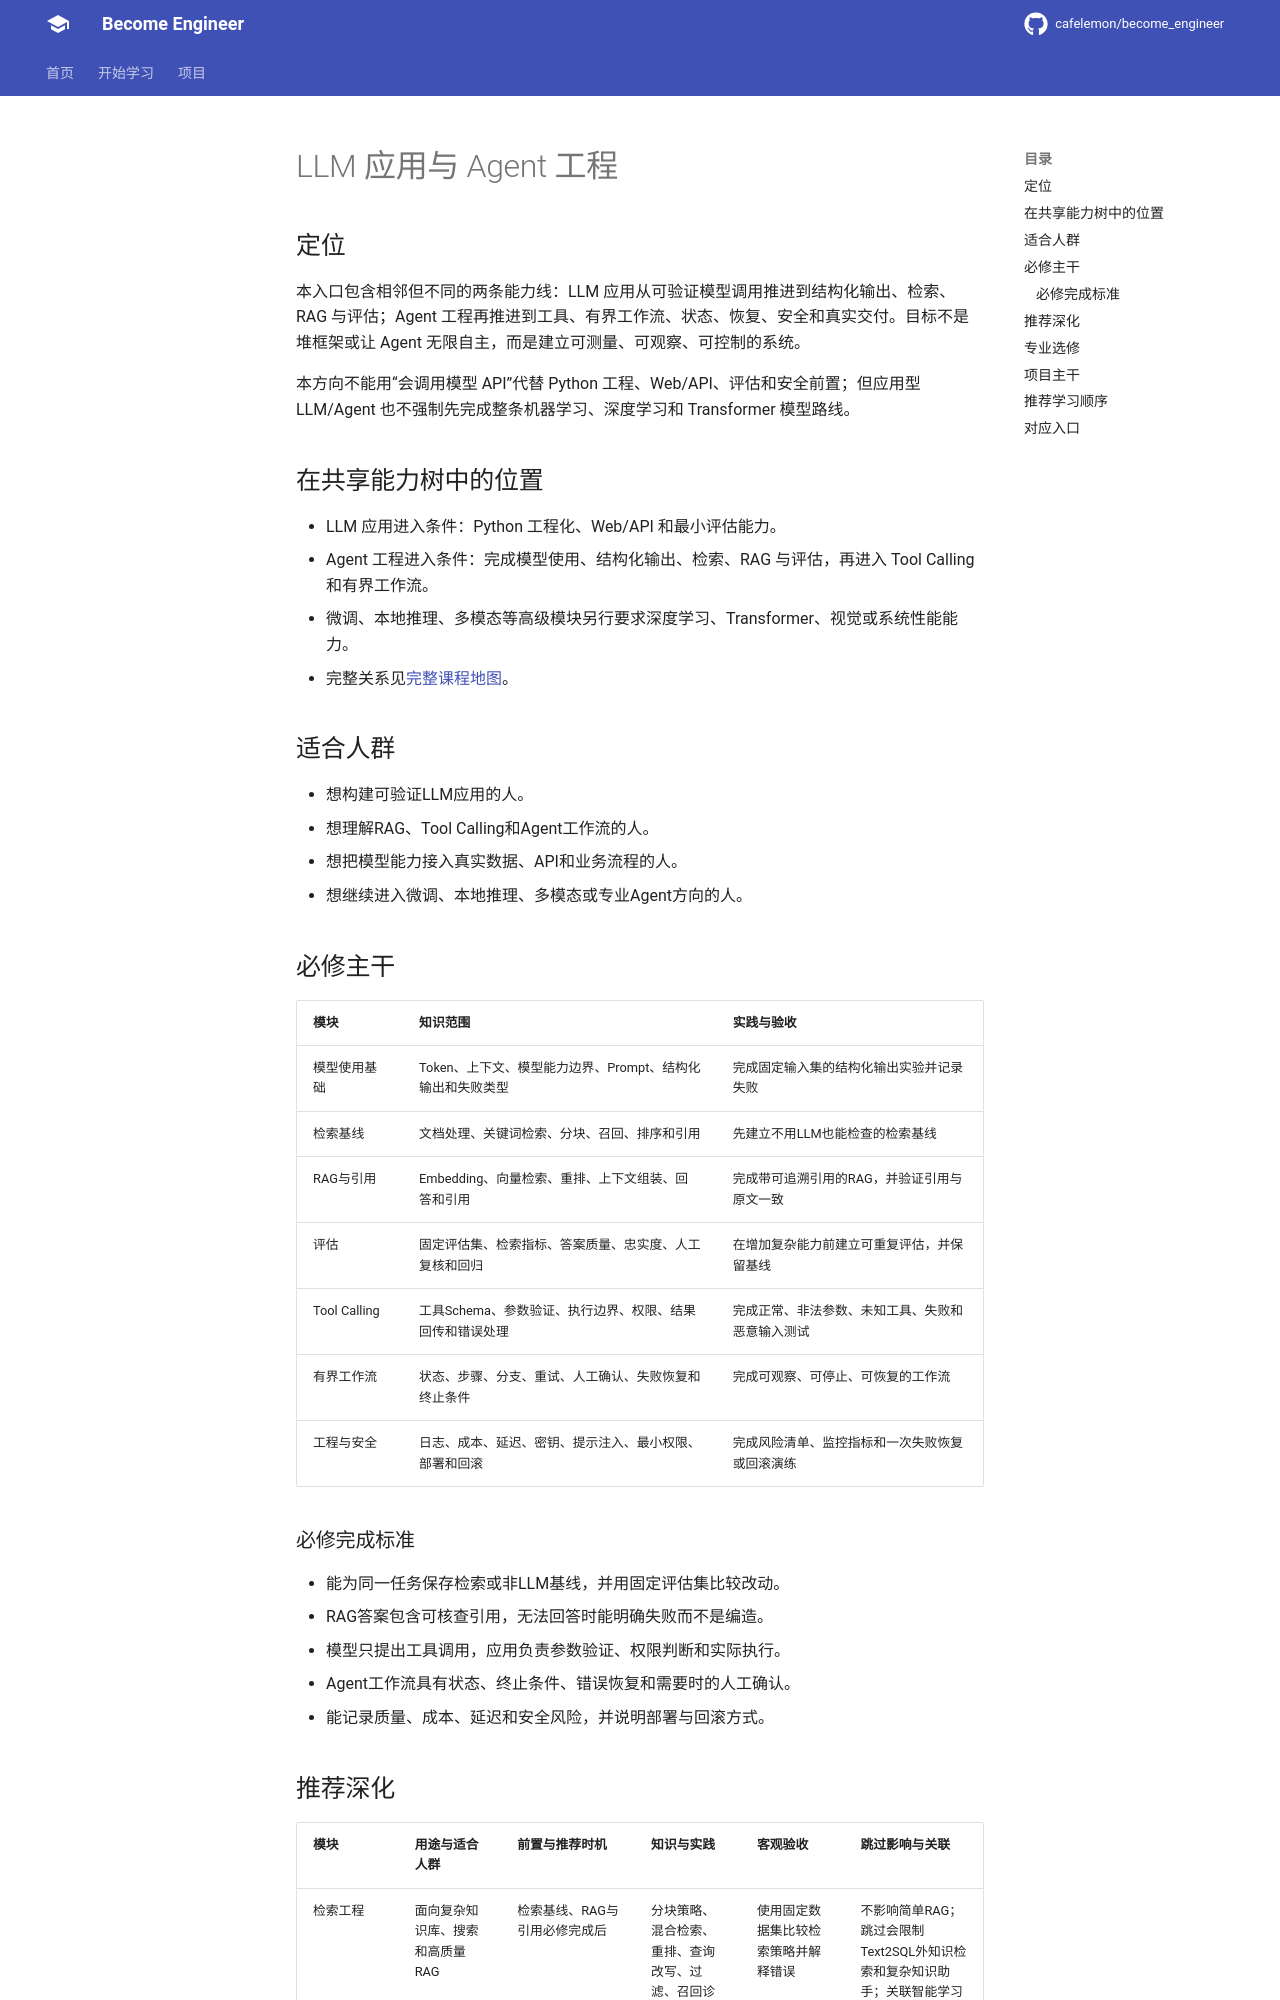

repository: cafelemon/become_engineer · page: learning-paths/llm-agent/index.html · generator: mkdocs

# LLM 应用与 Agent 工程

## 定位

本入口包含相邻但不同的两条能力线：LLM 应用从可验证模型调用推进到结构化输出、检索、RAG 与评估；Agent 工程再推进到工具、有界工作流、状态、恢复、安全和真实交付。目标不是堆框架或让 Agent 无限自主，而是建立可测量、可观察、可控制的系统。

本方向不能用“会调用模型 API”代替 Python 工程、Web/API、评估和安全前置；但应用型 LLM/Agent 也不强制先完成整条机器学习、深度学习和 Transformer 模型路线。

## 在共享能力树中的位置

- LLM 应用进入条件：Python 工程化、Web/API 和最小评估能力。
- Agent 工程进入条件：完成模型使用、结构化输出、检索、RAG 与评估，再进入 Tool Calling 和有界工作流。
- 微调、本地推理、多模态等高级模块另行要求深度学习、Transformer、视觉或系统性能能力。
- 完整关系见[完整课程地图](../curriculum-map.md)。

## 适合人群

- 想构建可验证LLM应用的人。
- 想理解RAG、Tool Calling和Agent工作流的人。
- 想把模型能力接入真实数据、API和业务流程的人。
- 想继续进入微调、本地推理、多模态或专业Agent方向的人。

## 必修主干

| 模块 | 知识范围 | 实践与验收 |
| --- | --- | --- |
| 模型使用基础 | Token、上下文、模型能力边界、Prompt、结构化输出和失败类型 | 完成固定输入集的结构化输出实验并记录失败 |
| 检索基线 | 文档处理、关键词检索、分块、召回、排序和引用 | 先建立不用LLM也能检查的检索基线 |
| RAG与引用 | Embedding、向量检索、重排、上下文组装、回答和引用 | 完成带可追溯引用的RAG，并验证引用与原文一致 |
| 评估 | 固定评估集、检索指标、答案质量、忠实度、人工复核和回归 | 在增加复杂能力前建立可重复评估，并保留基线 |
| Tool Calling | 工具Schema、参数验证、执行边界、权限、结果回传和错误处理 | 完成正常、非法参数、未知工具、失败和恶意输入测试 |
| 有界工作流 | 状态、步骤、分支、重试、人工确认、失败恢复和终止条件 | 完成可观察、可停止、可恢复的工作流 |
| 工程与安全 | 日志、成本、延迟、密钥、提示注入、最小权限、部署和回滚 | 完成风险清单、监控指标和一次失败恢复或回滚演练 |

### 必修完成标准

- 能为同一任务保存检索或非LLM基线，并用固定评估集比较改动。
- RAG答案包含可核查引用，无法回答时能明确失败而不是编造。
- 模型只提出工具调用，应用负责参数验证、权限判断和实际执行。
- Agent工作流具有状态、终止条件、错误恢复和需要时的人工确认。
- 能记录质量、成本、延迟和安全风险，并说明部署与回滚方式。
